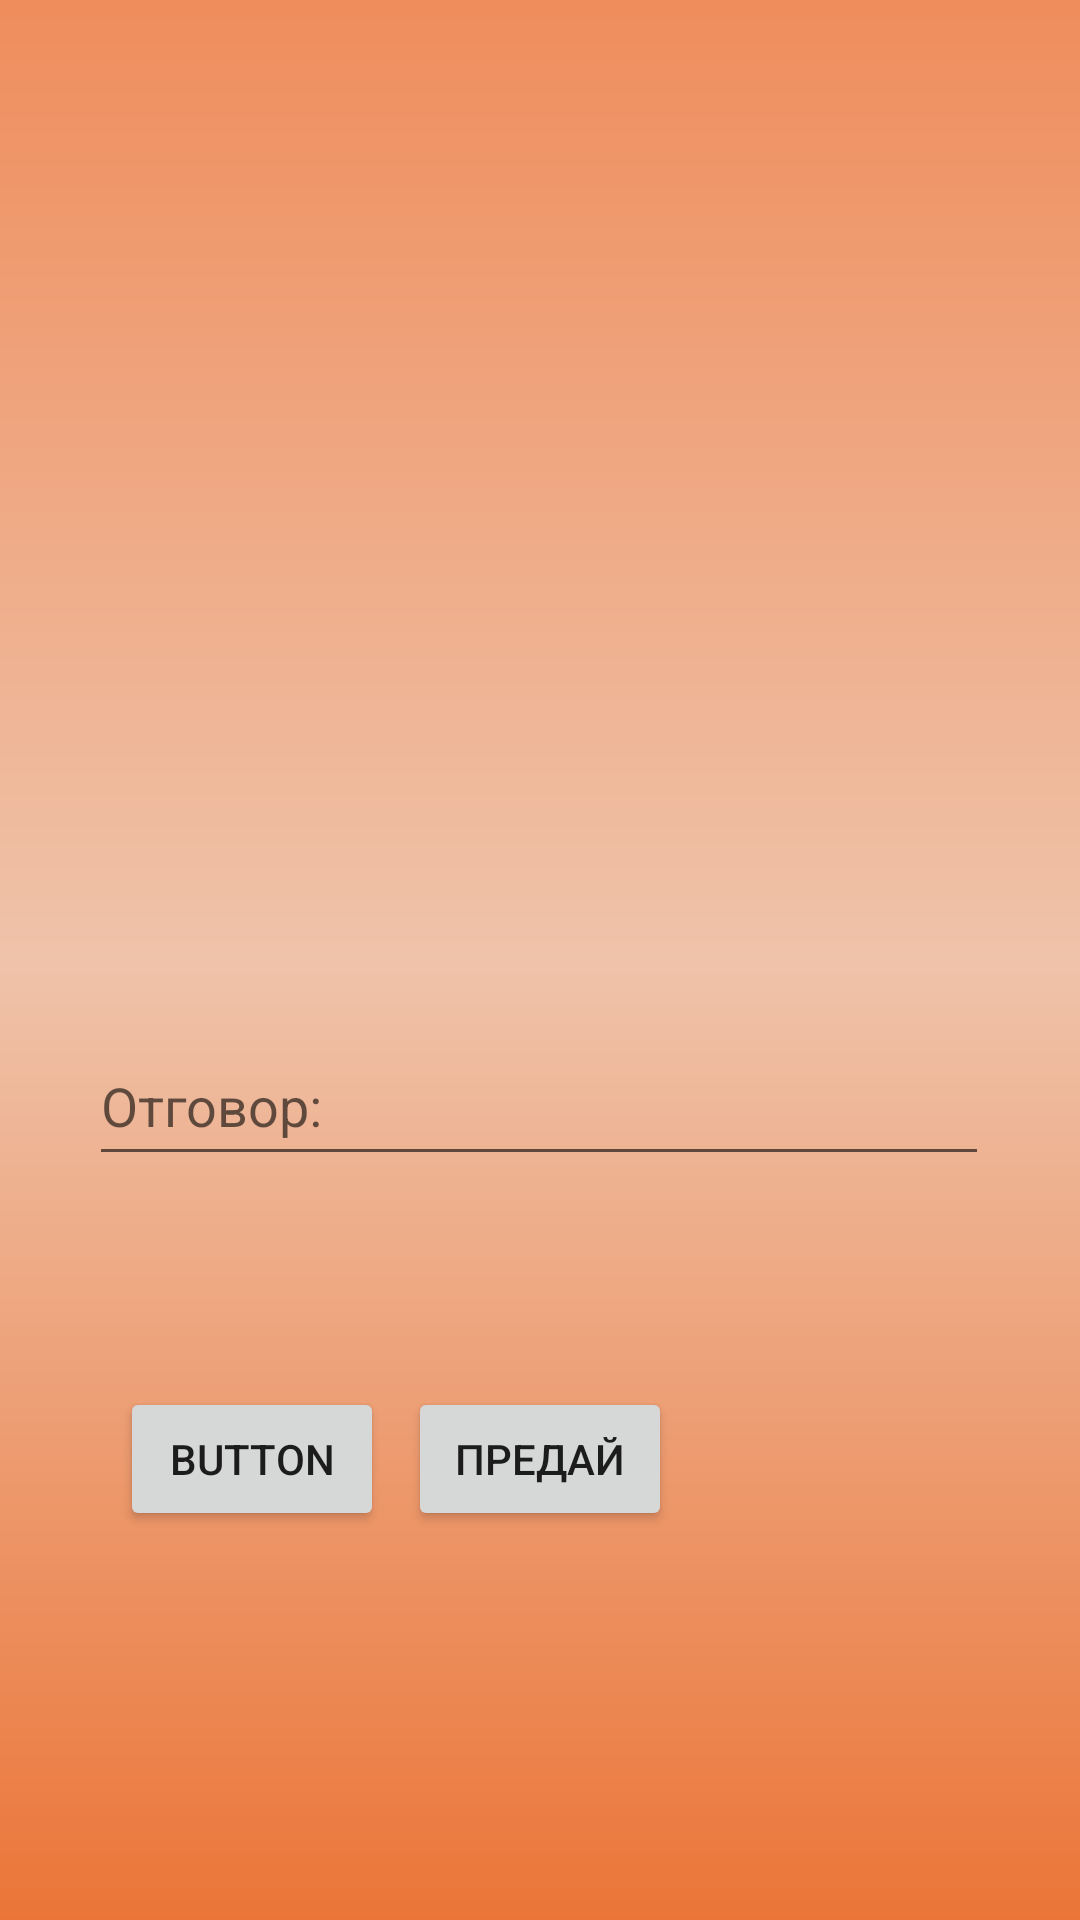

Produce the Android XML layout that renders to this screen, including the resource entries it uses.
<!-- AndroidManifest.xml: application theme Theme.PMUProject -->
<!-- res/layout/activity_question.xml -->
<?xml version="1.0" encoding="utf-8"?>
<androidx.constraintlayout.widget.ConstraintLayout xmlns:android="http://schemas.android.com/apk/res/android"
    xmlns:app="http://schemas.android.com/apk/res-auto"
    xmlns:tools="http://schemas.android.com/tools"
    android:layout_width="match_parent"
    android:layout_height="match_parent"
    android:background="@drawable/main_gradient"
    tools:context=".activities.QuizActivity">

    <EditText
        android:id="@+id/answerEditText"
        android:layout_width="300dp"
        android:layout_height="50dp"
        android:layout_marginBottom="248dp"
        android:hint="Отговор:"
        app:layout_constraintBottom_toBottomOf="parent"
        app:layout_constraintEnd_toEndOf="parent"
        app:layout_constraintHorizontal_bias="0.495"
        app:layout_constraintStart_toStartOf="parent" />

    <TextView
        android:id="@+id/questionTextView"
        android:layout_width="357dp"
        android:layout_height="65dp"
        android:layout_marginBottom="116dp"
        android:gravity="center"
        android:textAppearance="@style/TextAppearance.AppCompat.Large"
        app:layout_constraintBottom_toTopOf="@+id/answerEditText"
        app:layout_constraintEnd_toEndOf="parent"
        app:layout_constraintStart_toStartOf="parent" />

    <Button
        android:id="@+id/submitAnswerButton"
        android:layout_width="wrap_content"
        android:layout_height="wrap_content"
        android:text="Предай"
        app:layout_constraintBottom_toBottomOf="parent"
        app:layout_constraintEnd_toEndOf="parent"
        app:layout_constraintStart_toStartOf="parent"
        app:layout_constraintTop_toBottomOf="@+id/answerEditText"
        app:layout_constraintVertical_bias="0.351" />

    <Button
        android:id="@+id/saveResultsGoToMenuButton"
        android:layout_width="wrap_content"
        android:layout_height="wrap_content"
        android:layout_marginStart="40dp"
        android:text="Button"
        app:layout_constraintBaseline_toBaselineOf="@+id/submitAnswerButton"
        app:layout_constraintStart_toStartOf="parent" />

</androidx.constraintlayout.widget.ConstraintLayout>
<!-- resources referenced by this layout -->
<resources>
  <!-- drawable main_gradient (drawable) -->
  <?xml version="1.0" encoding="utf-8"?>
  <shape xmlns:android="http://schemas.android.com/apk/res/android" android:shape="rectangle" >
      <gradient
          android:startColor="@color/start_color"
          android:centerColor="@color/center_color"
          android:endColor="@color/end_color"
          android:gradientRadius="100dp"
          android:angle="90"/>
      <corners
          android:radius="0dp"/>
  
  
  </shape>
  <style name="Theme.PMUProject" parent="Theme.MaterialComponents.DayNight.DarkActionBar">
          
          <item name="colorPrimary">@color/orange_header</item>
          <item name="colorPrimaryVariant">@color/orange</item>
          <item name="colorOnPrimary">@color/white</item>
          
          <item name="colorSecondary">@color/teal_200</item>
          <item name="colorSecondaryVariant">@color/teal_700</item>
          <item name="colorOnSecondary">@color/black</item>
          
          <item name="android:statusBarColor" tools:targetApi="l">?attr/colorPrimaryVariant</item>
          
      </style>
  <color name="start_color">#eb7538</color>
  <color name="center_color">#efc3aa</color>
  <color name="end_color">#ef8d5c</color>
  <color name="orange_header">#e96c32</color>
  <color name="orange">#de581b</color>
  <color name="white">#FFFFFFFF</color>
  <color name="teal_200">#FF03DAC5</color>
  <color name="teal_700">#FF018786</color>
  <color name="black">#FF000000</color>
</resources>
